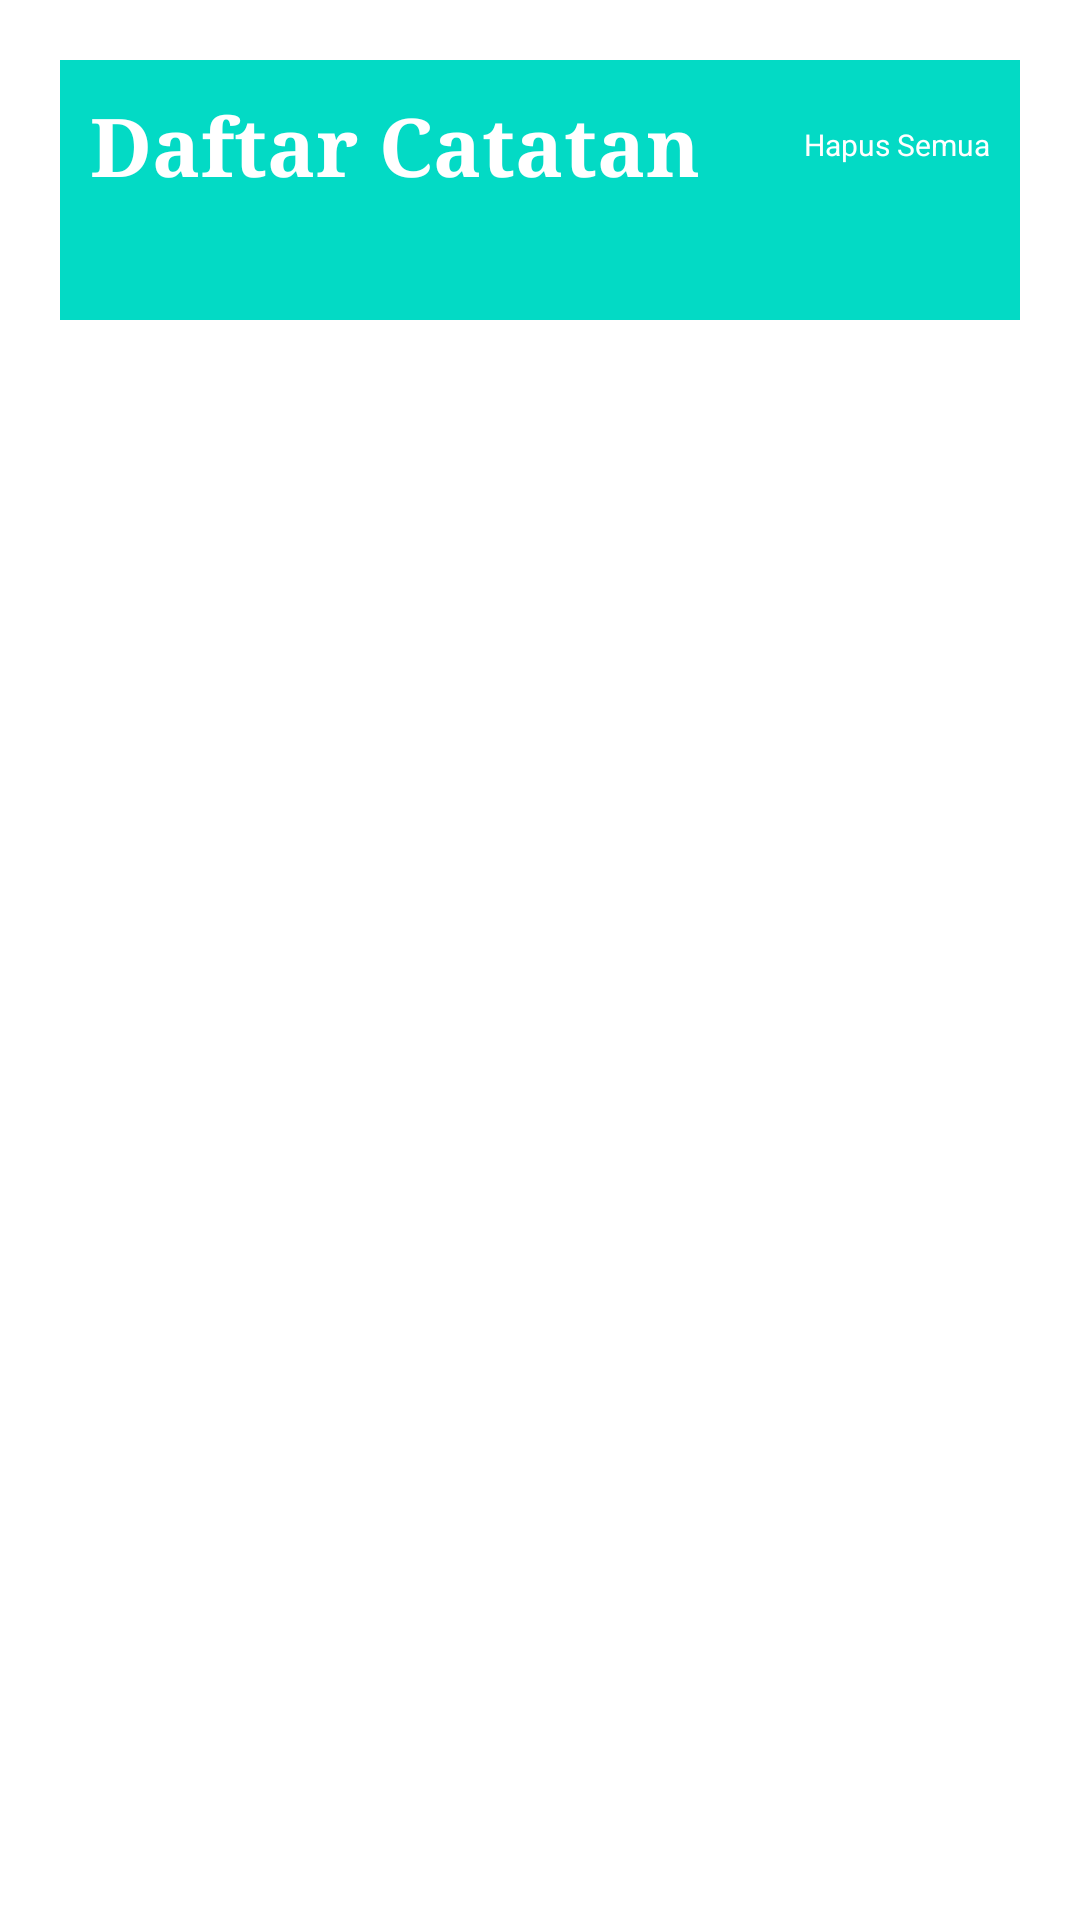

This screen was rendered from an Android layout file. Write that file and the resources it references.
<!-- AndroidManifest.xml: application theme Theme.Uas_finaproject -->
<!-- res/layout/layout_daftar_catatan.xml -->
<?xml version="1.0" encoding="utf-8"?>
<LinearLayout xmlns:android="http://schemas.android.com/apk/res/android"
    xmlns:tools="http://schemas.android.com/tools"
    android:layout_width="match_parent"
    android:layout_height="match_parent"
    xmlns:app="http://schemas.android.com/apk/res-auto"
    android:orientation="vertical">

    <LinearLayout
        android:layout_width="match_parent"
        android:layout_height="wrap_content"
        android:orientation="vertical"
        android:layout_margin="20dp"
        android:background="@color/colorPrimary"
        tools:ignore="UselessParent">

        <LinearLayout
            android:layout_width="match_parent"
            android:layout_height="wrap_content"
            android:orientation="horizontal"
            android:layout_marginBottom="20dp"
            android:layout_marginTop="10dp"
            android:gravity="center_vertical">

            <TextView
                android:id="@+id/judulDaftar"
                android:layout_width="0dp"
                android:layout_height="wrap_content"
                android:layout_weight="1"
                android:layout_marginStart="10dp"
                android:textSize="27sp"
                android:textStyle="bold"
                android:textColor="@color/white"
                android:layout_gravity="center"
                android:fontFamily="serif"
                android:text="Daftar Catatan" />

            <TextView
                android:id="@+id/hapusSemuaCatatan"
                android:layout_width="wrap_content"
                android:layout_height="wrap_content"
                android:background="?selectableItemBackground"
                android:layout_marginEnd="10dp"
                android:textColor="@color/white"
                android:text="Hapus Semua"
                android:textSize="10sp"
                app:drawableTopCompat="@drawable/ic_hapus_semua" />

        </LinearLayout>

        <ListView
            android:id="@+id/listDaftar"
            android:layout_width="match_parent"
            android:layout_height="wrap_content"
            android:clickable="false"
            android:focusable="false"
            android:layout_margin="10dp"/>

    </LinearLayout>

</LinearLayout>
<!-- resources referenced by this layout -->
<resources>
  <color name="colorPrimary">#FF03DAC5</color>
  <color name="white">#FFFFFFFF</color>
  <style name="Theme.Uas_finaproject" parent="Theme.MaterialComponents.DayNight.DarkActionBar">
          
          <item name="colorPrimary">@color/purple_500</item>
          <item name="colorPrimaryVariant">@color/purple_700</item>
          <item name="colorOnPrimary">@color/white</item>
          
          <item name="colorSecondary">@color/teal_200</item>
          <item name="colorSecondaryVariant">@color/teal_700</item>
          <item name="colorOnSecondary">@color/black</item>
          
          <item name="android:statusBarColor" tools:targetApi="l">?attr/colorPrimaryVariant</item>
          
      </style>
  <color name="purple_500">#FF6200EE</color>
  <color name="purple_700">#FF3700B3</color>
  <color name="teal_200">#FF03DAC5</color>
  <color name="teal_700">#FF018786</color>
  <color name="black">#FF000000</color>
</resources>
